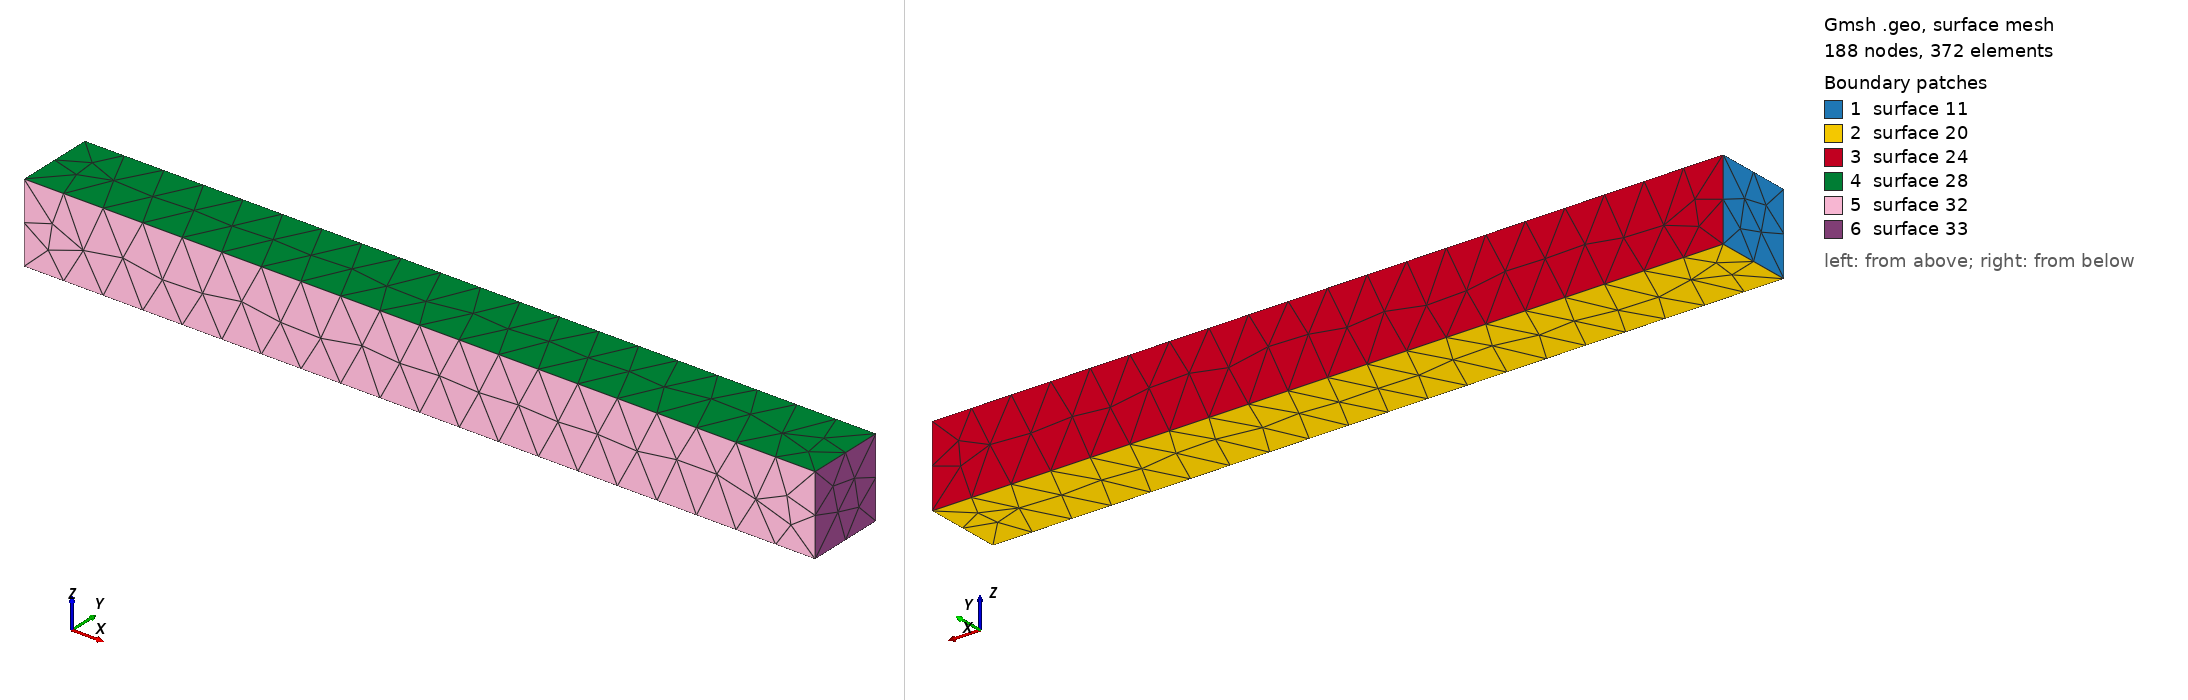

Gmsh geometry script, surface-meshed: 188 nodes, 372 surface elements. Boundary patches (legend numbers): 1 surface 11, 2 surface 20, 3 surface 24, 4 surface 28, 5 surface 32, 6 surface 33. Left view from above one corner, right view from below the opposite corner. The script declares no physical surfaces, so the legend lists its geometric surfaces. The drawing asked Gmsh for element sizes between 1% and 20% of the model's largest extent; the script's own settings can give other sizes.

=== cantilever.geo (drawn) ===
// FM-04a Phase 21 A — canonical cantilever beam geometry.
//
// 1000 mm × 100 mm × 100 mm prismatic cantilever. Coordinate frame:
//   x = length axis (0..L), root face at x=0 (clamped), tip face at
//       x=L (loaded).
//   y = bending-plane axis (-h/2..+h/2 → here 0..h with origin at corner).
//   z = transverse axis (0..b).
// Origin at the root-bottom-back corner so coordinate-plane node
// selection (`x < tol_m` etc.) works for clamp + tip-load planes.
//
// Phase 20 B documented this geometry analytically; the cross-check
// runner that promotes the case to tier_2_validated lands in Phase
// 21 A via the Phase 20 C `run_tier2_meshed_pipeline` (gmsh → C3D4
// → ccx → read tip displacement).
//
// Expected δ_tip = P · L³ / (3 · E · I) with the parameters below:
//   E = 210e9 Pa (steel-s355)
//   I = b·h³ / 12 = 0.1 · 0.001 / 12 = 8.3333…e-6 m⁴
//   P = -1000 N (downward, applied at tip face)
//   → δ_tip = -1000 · 1.0 / (3 · 210e9 · 8.3333e-6) = -1.9048e-4 m

L = 1.000;  // beam length (m) — root x=0 to tip x=L
h = 0.100;  // cross-section depth in bending plane (m)
b = 0.100;  // cross-section width transverse to bending (m)
cl = 0.050; // characteristic mesh length (m) — overridden by gmsh -clmax

// Root-face outline (x = 0 plane).
Point(1) = {0, 0, 0, cl};
Point(2) = {0, h, 0, cl};
Point(3) = {0, h, b, cl};
Point(4) = {0, 0, b, cl};
Line(1) = {1, 2};
Line(2) = {2, 3};
Line(3) = {3, 4};
Line(4) = {4, 1};
Line Loop(10) = {1, 2, 3, 4};
Plane Surface(11) = {10};

// Extrude along x to make the beam.
out[] = Extrude {L, 0, 0} { Surface{11}; };
Physical Volume("cantilever") = {out[1]};
